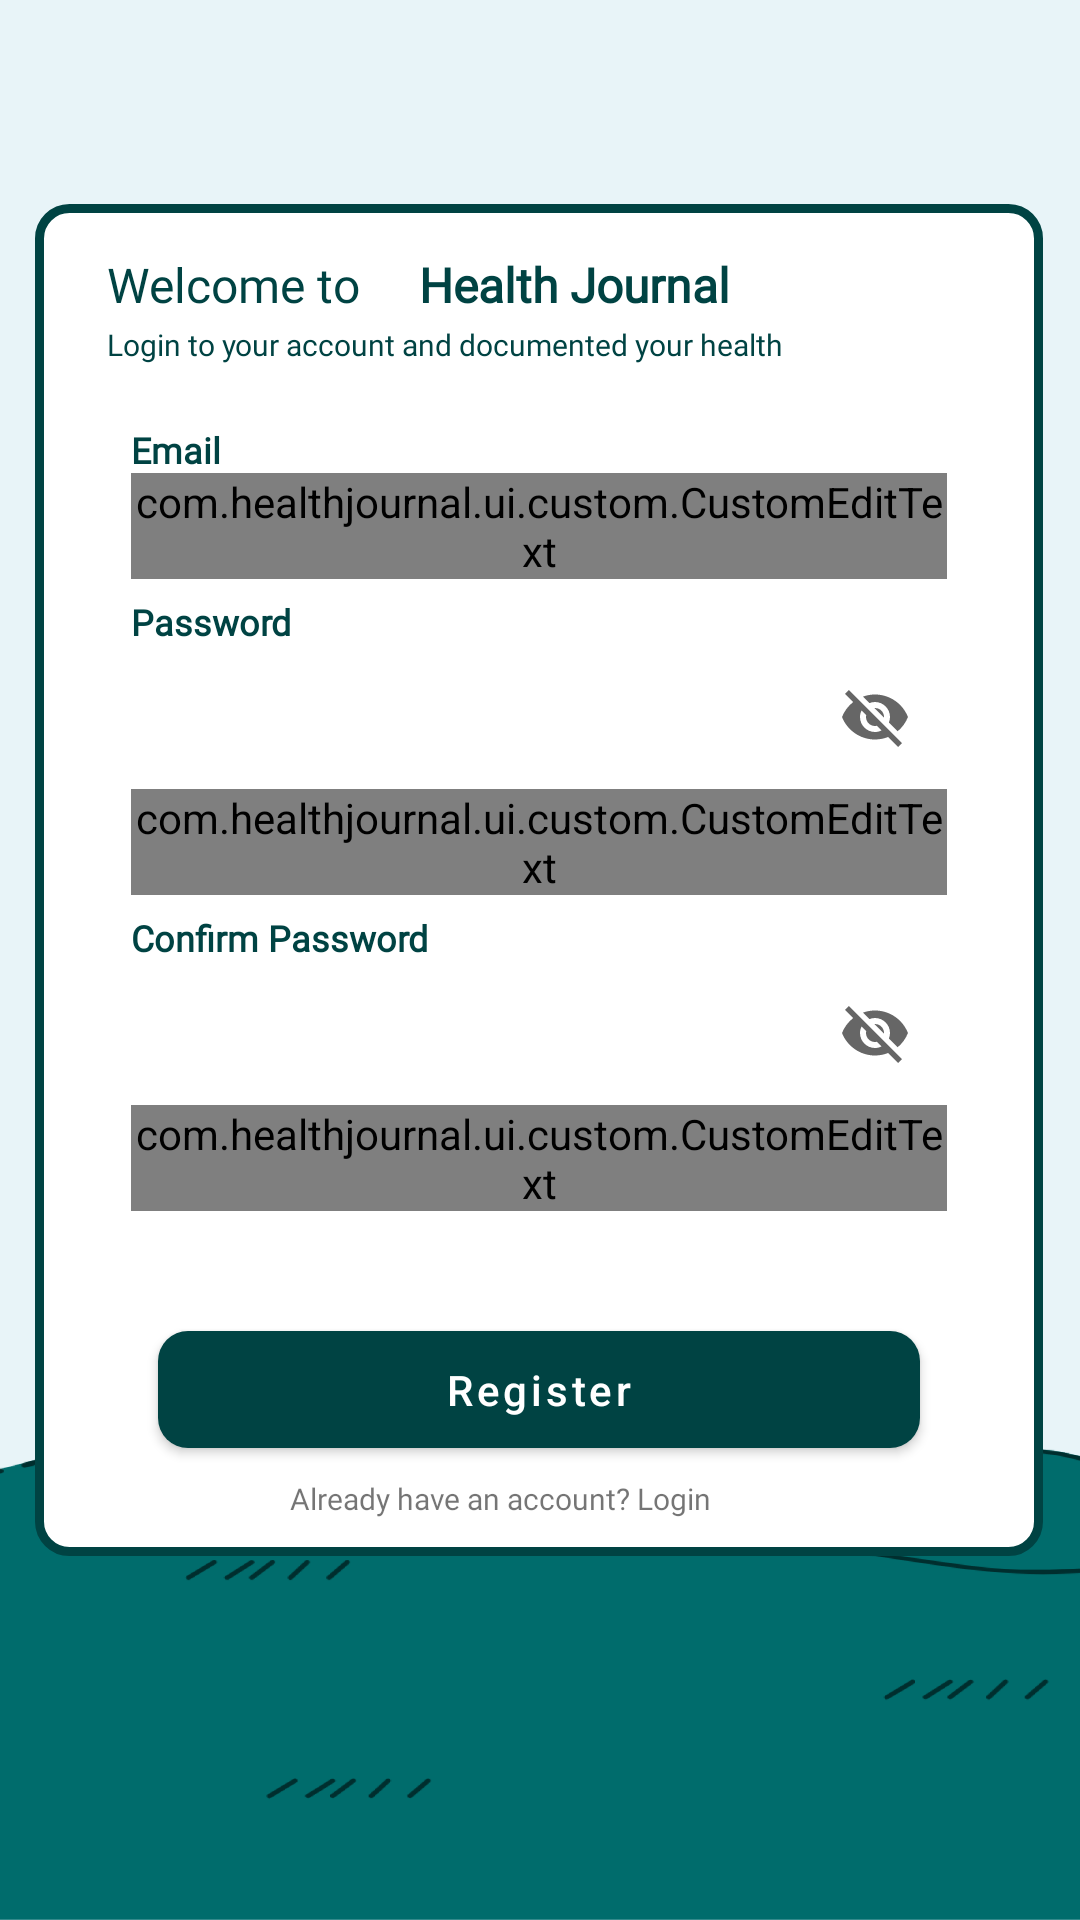

Layout XML and referenced resources for this Android screen:
<!-- AndroidManifest.xml: application theme Theme.HealthJournal -->
<!-- res/layout/activity_register.xml -->
<?xml version="1.0" encoding="utf-8"?>
<androidx.constraintlayout.widget.ConstraintLayout xmlns:android="http://schemas.android.com/apk/res/android"
    xmlns:app="http://schemas.android.com/apk/res-auto"
    xmlns:tools="http://schemas.android.com/tools"
    android:id="@+id/main"
    android:layout_width="match_parent"
    android:layout_height="match_parent"
    android:background="@drawable/bg_login"
    tools:context=".ui.register.RegisterActivity">

    <androidx.constraintlayout.widget.ConstraintLayout
        android:layout_width="336dp"
        android:layout_height="wrap_content"
        android:background="@drawable/bg_form"
        app:layout_constraintBottom_toBottomOf="parent"
        app:layout_constraintEnd_toEndOf="parent"
        app:layout_constraintHorizontal_bias="0.493"
        app:layout_constraintStart_toStartOf="parent"
        app:layout_constraintTop_toTopOf="parent"
        app:layout_constraintVertical_bias="0.36">

        <TextView
            android:id="@+id/textView8"
            android:layout_width="106dp"
            android:layout_height="24dp"
            android:layout_marginStart="24dp"
            android:layout_marginTop="16dp"
            android:fontFamily="@font/poppins_regular"
            android:text="Welcome to"
            android:textColor="@color/Primary_Dark"
            android:textSize="16sp"
            app:layout_constraintStart_toStartOf="parent"
            app:layout_constraintTop_toTopOf="parent" />

        <TextView
            android:id="@+id/textView9"
            android:layout_width="120dp"
            android:layout_height="24dp"
            android:layout_marginStart="128dp"
            android:layout_marginTop="16dp"
            android:fontFamily="@font/poppins_regular"
            android:text="Health Journal"
            android:textColor="@color/Primary_Dark"
            android:textSize="16sp"
            android:textStyle="bold"
            app:layout_constraintStart_toStartOf="parent"
            app:layout_constraintTop_toTopOf="parent" />

        <TextView
            android:id="@+id/textView10"
            android:layout_width="wrap_content"
            android:layout_height="wrap_content"
            android:layout_marginStart="24dp"
            android:layout_marginTop="40dp"
            android:fontFamily="@font/poppins_regular"
            android:text="Login to your account and documented your health"
            android:textColor="@color/Primary_Dark"
            android:textSize="10sp"
            app:layout_constraintStart_toStartOf="parent"
            app:layout_constraintTop_toTopOf="parent" />

        <TextView
            android:id="@+id/tv_email"
            android:layout_width="37dp"
            android:layout_height="16dp"
            android:layout_marginStart="32dp"
            android:layout_marginTop="20dp"
            android:fontFamily="@font/poppins_regular"
            android:text="Email"
            android:textStyle="bold"
            android:textColor="@color/Primary_Dark"
            android:textSize="12sp"
            app:layout_constraintStart_toStartOf="parent"
            app:layout_constraintTop_toBottomOf="@+id/textView10" />

        <com.google.android.material.textfield.TextInputLayout
            android:id="@+id/tl_email"
            style="@style/Widget.MaterialComponents.TextInputLayout.OutlinedBox"
            android:layout_width="0dp"
            android:layout_height="wrap_content"
            android:layout_marginHorizontal="32dp"
            app:layout_constraintEnd_toEndOf="parent"
            app:layout_constraintStart_toStartOf="parent"
            app:layout_constraintTop_toBottomOf="@id/tv_email">

            <com.healthjournal.ui.custom.CustomEditText
                android:id="@+id/edt_email"
                android:layout_width="match_parent"
                android:layout_height="wrap_content"
                android:ems="10"
                android:textColor="@color/black"
                android:inputType="textEmailAddress"
                tools:ignore="SpeakableTextPresentCheck" />
        </com.google.android.material.textfield.TextInputLayout>

        <TextView
            android:id="@+id/tv_password"
            android:layout_width="63dp"
            android:layout_height="16dp"
            android:layout_marginStart="32dp"
            android:layout_marginTop="6dp"
            android:fontFamily="@font/poppins_regular"
            android:text="Password"
            android:textColor="@color/Primary_Dark"
            android:textSize="12sp"
            android:textStyle="bold"
            app:layout_constraintStart_toStartOf="parent"
            app:layout_constraintTop_toBottomOf="@id/tl_email" />

        <com.google.android.material.textfield.TextInputLayout
            android:id="@+id/tl_password"
            style="@style/Widget.MaterialComponents.TextInputLayout.OutlinedBox"
            android:layout_width="0dp"
            android:layout_height="wrap_content"
            android:layout_marginHorizontal="32dp"
            app:endIconMode="password_toggle"
            app:layout_constraintEnd_toEndOf="parent"
            app:layout_constraintStart_toStartOf="parent"
            app:layout_constraintTop_toBottomOf="@id/tv_password">

            <com.healthjournal.ui.custom.CustomEditText
                android:id="@+id/edt_password"
                android:layout_width="match_parent"
                android:layout_height="wrap_content"
                android:ems="10"
                android:textColor="@color/black"
                android:inputType="textPassword"
                tools:ignore="SpeakableTextPresentCheck" />
        </com.google.android.material.textfield.TextInputLayout>

        <TextView
            android:id="@+id/tv_password_confirm"
            android:layout_width="120dp"
            android:layout_height="16dp"
            android:layout_marginStart="32dp"
            android:layout_marginTop="6dp"
            android:fontFamily="@font/poppins_regular"
            android:text="Confirm Password"
            android:textColor="@color/Primary_Dark"
            android:textSize="12sp"
            android:textStyle="bold"
            app:layout_constraintStart_toStartOf="parent"
            app:layout_constraintTop_toBottomOf="@id/tl_password" />

        <com.google.android.material.textfield.TextInputLayout
            android:id="@+id/tl_password_confirm"
            style="@style/Widget.MaterialComponents.TextInputLayout.OutlinedBox"
            android:layout_width="0dp"
            android:layout_height="wrap_content"
            android:layout_marginHorizontal="32dp"
            app:endIconMode="password_toggle"
            android:textColor="@color/black"
            app:layout_constraintEnd_toEndOf="parent"
            app:layout_constraintStart_toStartOf="parent"
            app:layout_constraintTop_toBottomOf="@id/tv_password_confirm">

            <com.healthjournal.ui.custom.CustomEditText
                android:id="@+id/edt_password_confirm"
                android:layout_width="match_parent"
                android:layout_height="wrap_content"
                android:ems="10"
                android:inputType="textPassword"
                android:textColor="@color/black"
                tools:ignore="SpeakableTextPresentCheck" />
        </com.google.android.material.textfield.TextInputLayout>

        <com.google.android.material.button.MaterialButton
            android:id="@+id/btn_register"
            android:layout_width="254dp"
            android:layout_height="39dp"
            android:layout_marginTop="40dp"
            android:background="@drawable/bg_button"
            android:text="Register"
            android:textAllCaps="false"
            android:textColor="@color/white"
            android:textSize="14sp"
            app:backgroundTint="@color/Primary_Dark"
            app:layout_constraintEnd_toEndOf="@+id/tl_password_confirm"
            app:layout_constraintStart_toStartOf="@+id/tl_password_confirm"
            app:layout_constraintTop_toBottomOf="@+id/tl_password_confirm" />

        <TextView
            android:id="@+id/btn_login"
            android:layout_width="166dp"
            android:layout_height="16dp"
            android:layout_marginTop="10dp"
            android:layout_marginBottom="10dp"
            android:fontFamily="@font/poppins_regular"
            android:text="Already have an account? Login"
            android:textSize="10sp"
            app:layout_constraintBottom_toBottomOf="parent"
            app:layout_constraintEnd_toEndOf="@+id/btn_register"
            app:layout_constraintStart_toStartOf="@+id/btn_register"
            app:layout_constraintTop_toBottomOf="@+id/btn_register" />

    </androidx.constraintlayout.widget.ConstraintLayout>

</androidx.constraintlayout.widget.ConstraintLayout>
<!-- resources referenced by this layout -->
<resources>
  <color name="Primary_Dark">#004343</color>
  <color name="black">#FF000000</color>
  <color name="white">#FFFFFFFF</color>
  <!-- drawable bg_button (drawable) -->
  <?xml version="1.0" encoding="utf-8"?>
  <selector xmlns:android="http://schemas.android.com/apk/res/android">
      <item>
          <shape android:shape="rectangle">
              <corners android:radius="10dp"/>
              <solid android:color="@color/Primary_Light"/>
          </shape>
      </item>
  </selector>
  <!-- drawable bg_form (drawable) -->
  <?xml version="1.0" encoding="utf-8"?>
  <selector xmlns:android="http://schemas.android.com/apk/res/android">
      <item>
          <shape android:shape="rectangle">
              <corners android:radius="10dp"/>
              <solid android:color="@color/white"/>
              <stroke
                  android:width="3dp"
                  android:color="@color/Primary_Dark" />
          </shape>
      </item>
  </selector>
  <!-- drawable bg_login: png bitmap (drawable, 59227 bytes) -->
  <style name="Theme.HealthJournal" parent="Base.Theme.HealthJournal" />
  <color name="Primary_Light">#006C6C</color>
  <style name="Base.Theme.HealthJournal" parent="Theme.MaterialComponents.DayNight.NoActionBar">
          <item name="colorPrimary">@color/Primary_Dark</item>
          <item name="colorPrimaryVariant">@color/Primary_Light</item>
          <item name="colorOnPrimary">@color/white</item>
          <item name="colorSecondary">@color/Accent_Light_Orange</item>
          <item name="colorOnSecondary">@color/white</item>
          <item name="android:statusBarColor">@color/Primary_Dark</item>
          <item name="android:navigationBarColor">@color/Primary_Dark</item>
          <item name="android:textColorPrimary">@color/black</item>
          <item name="android:textColorSecondary">@color/Secondary_Dark</item>
      </style>
  <color name="Accent_Light_Orange">#FF5722</color>
  <color name="Secondary_Dark">#7ABDBD</color>
</resources>
